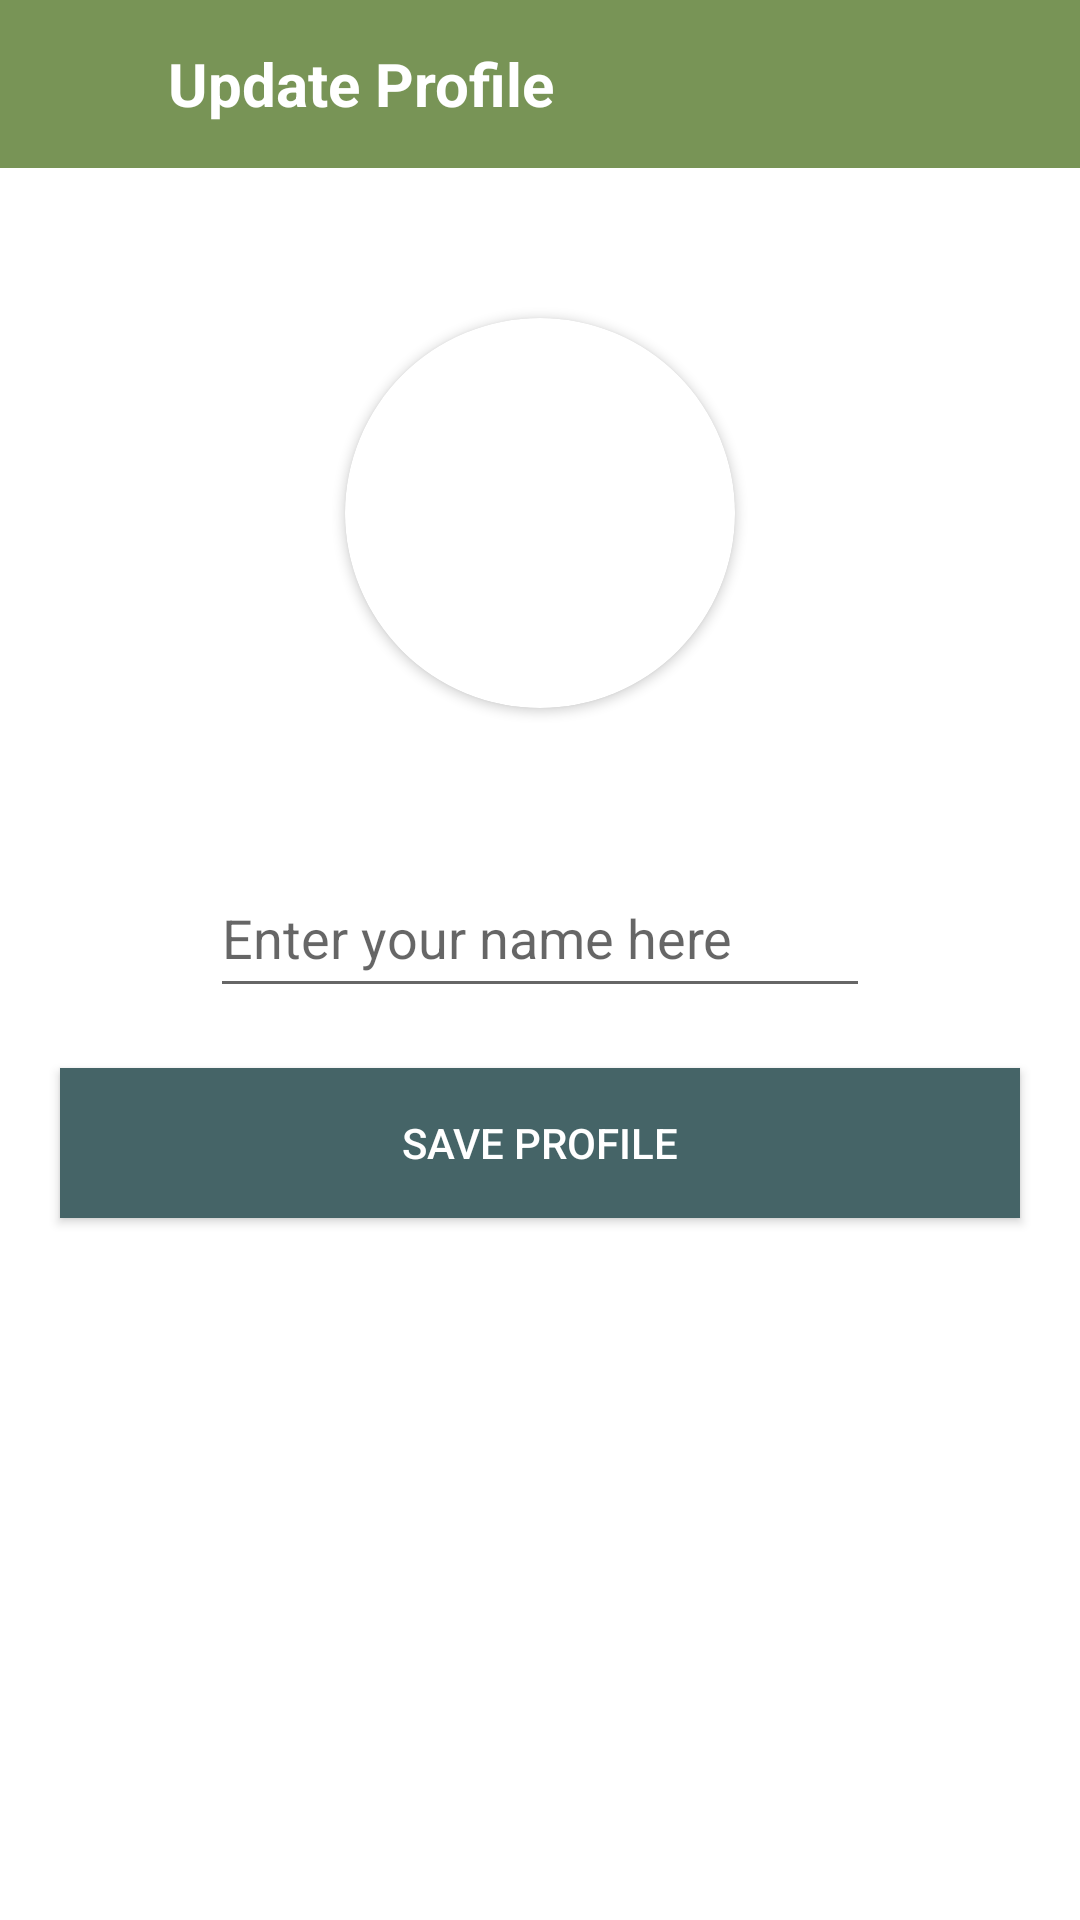

This screen was rendered from an Android layout file. Write that file and the resources it references.
<!-- AndroidManifest.xml: application theme Theme.ChatSat -->
<!-- res/layout/activity_update_profile.xml -->
<?xml version="1.0" encoding="utf-8"?>
<RelativeLayout xmlns:android="http://schemas.android.com/apk/res/android"
    xmlns:app="http://schemas.android.com/apk/res-auto"
    xmlns:tools="http://schemas.android.com/tools"
    android:layout_width="match_parent"
    android:layout_height="match_parent"
    android:background="@color/white"
    tools:context=".UpdateProfileActivity">
    <androidx.appcompat.widget.Toolbar
        android:layout_width="match_parent"
        android:background="#789456"
        android:layout_marginTop="0dp"
        android:id="@+id/updatetoolbar"
        android:layout_height="?attr/actionBarSize">

        <RelativeLayout
            android:layout_width="match_parent"
            android:gravity="center_vertical"
            android:layout_height="match_parent">
            <ImageButton
                android:layout_width="40dp"
                android:layout_height="40dp"
                android:id="@+id/backbtnupdateprofile"
                android:background="@android:color/transparent"
                android:layout_centerVertical="true"
                android:src="@drawable/backicon"
                android:tint="@color/white"
                />
            <TextView
                android:layout_width="wrap_content"
                android:layout_height="wrap_content"
                android:text="Update Profile"
                android:textStyle="bold"
                android:layout_centerVertical="true"
                android:layout_toRightOf="@+id/backbtnupdateprofile"
                android:textColor="@color/white"
                android:id="@+id/updateprofactivty"
                android:textSize="20sp"/>

        </RelativeLayout>

    </androidx.appcompat.widget.Toolbar>
    <androidx.cardview.widget.CardView
        android:layout_width="130dp"
        android:layout_height="130dp"
        android:layout_above="@+id/getusername"
        android:layout_marginBottom="20dp"
        android:id="@+id/getnewuserimage"
        android:layout_below="@id/updatetoolbar"
        android:layout_margin="50dp"
        android:layout_centerHorizontal="true"
        app:cardCornerRadius="130dp"
        android:layout_marginLeft="80dp">


        <ImageView
            android:layout_width="match_parent"
            android:id="@+id/profuserimageview"
            android:src="@mipmap/ic_launcher"
            android:scaleType="centerCrop"
            android:layout_height="match_parent"/>

    </androidx.cardview.widget.CardView>


    
    <EditText
        android:layout_width="match_parent"
        android:layout_height="50dp"
        android:hint="Enter your name here"
        android:layout_centerInParent="true"
        android:id="@+id/getnewusername"
        android:layout_marginLeft="70dp"
        android:layout_below="@+id/getnewuserimage"
        android:layout_marginRight="70dp"
        android:inputType="textCapWords"/>

    <Button
        android:layout_width="match_parent"
        android:layout_height="50dp"
        android:layout_margin="20dp"
        android:layout_below="@+id/getnewusername"
        android:id="@+id/savenewprofbtn"
        android:layout_centerHorizontal="true"
        android:textColor="@color/white"
        android:paddingLeft="40dp"
        android:text="Save Profile"
        android:layout_marginTop="20dp"
        android:background="#456467"
        android:paddingRight="40dp"
        />
    <ProgressBar
        android:visibility="invisible"
        android:layout_marginTop="50dp"
        android:id="@+id/updateprogbar"
        android:layout_width="wrap_content"
        android:layout_centerHorizontal="true"
        android:layout_height="wrap_content"
        android:layout_below="@id/savenewprofbtn"/>

</RelativeLayout>
<!-- resources referenced by this layout -->
<resources>
  <style name="Theme.ChatSat" parent="Theme.MaterialComponents.DayNight.NoActionBar">
          
          <item name="colorPrimary">@color/purple_500</item>
          <item name="colorPrimaryVariant">@color/purple_700</item>
          <item name="colorOnPrimary">@color/white</item>
          
          <item name="colorSecondary">@color/teal_200</item>
          <item name="colorSecondaryVariant">@color/teal_700</item>
          <item name="colorOnSecondary">@color/black</item>
          
          <item name="android:statusBarColor" tools:targetApi="l">?attr/colorPrimaryVariant</item>
          
      </style>
  <!-- not gathered from this repository: default colours our renderer supplied (Android Studio template values) -->
  <color name="purple_500">#FF6200EE</color>
  <color name="purple_700">#FF3700B3</color>
  <color name="teal_200">#FF03DAC5</color>
  <color name="teal_700">#FF018786</color>
  <color name="black">#FF000000</color>
  <color name="white">#FFFFFFFF</color>
</resources>
